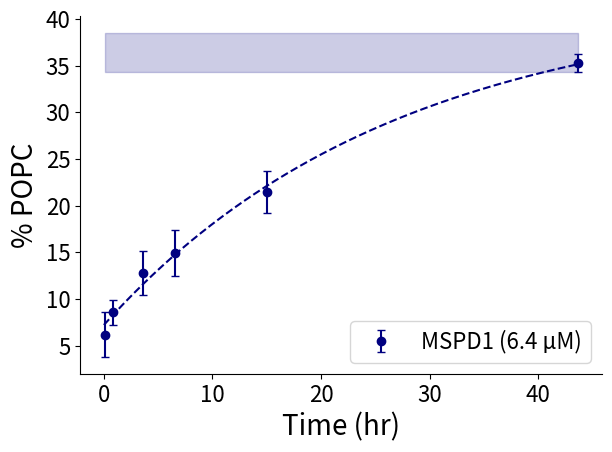

Reproduce this figure in Python.
import numpy as np
import matplotlib.pyplot as plt
import os
from scipy.optimize import curve_fit, newton
from matplotlib import rcParams

from copy import deepcopy
#import pandas as pd
#import statsmodels.api as sm



def func(t, a, b, c):
    #return a * np.log(b * (d*t)) + c
    y = a * (1-np.exp(-b * t))+ c
    return y

def get_hl(t, y1):
    p0 = [np.amax(y1), 1 / np.mean(t), np.amin(y1)]
    popt, pcov = curve_fit(func, t, y1, p0=p0)
    k = popt[1]
    hl = np.log(2)/k
    return hl

def bootstrap(t, ydata, leaveout=1, n=100):
    l = len(t)
    cos=[]
    for i in range(n):
        x = deepcopy(t)
        y = deepcopy(ydata)
        choice = np.random.choice(l, l-leaveout, replace=True)
        #drop = np.random.randint(0, l)
        #newx = np.delete(x, drop)
        #newy = np.delete(y, drop)
        newx = x[choice]
        newy = y[choice]
        try:
            co = get_hl(newx, newy)
            cos.append(co)
        except:
            pass
    #plt.hist(cos)
    #plt.show()
    print(np.mean(cos),"+/-", np.std(cos))


#halflife = np.log(2) / 0.079404
#halflife1= np.log(2) / (0.079404+0.01168162)
#halflife2= np.log(2) / (0.079404-0.01168162)
#print('halflife', halflife, halflife1, halflife2)

t = np.array([4, 49, 214, 395, 902, 2622])/60.
ydata = np.array ([0.095368, 0.06988, 0.097227, 0.121098043, 0.182946392, 0.344652,
                   0.039601, 0.10238, 0.153579, 0.180558186, 0.225052, 0.347536,
                   0.049713, 0.084317, 0.133108686, 0.146389472, 0.23493, 0.36619])
#([0.064421576, 0.083878092, 0.159556773, 0.183348, 0.24558688, 0.319126423,   # batch a
                 # 0.029828785, 0.073093514, 0.147610869, 0.167533354, 0.236034583, 0.352859551,  # batch b
                  #0.018291219, 0.039799601, 0.082531323, 0.136846317, 0.217191265, 0.299744443])  # batch c

tdata = np.ravel([t,t,t])


ay = ydata[:6]
by = ydata[6:12]
cy = ydata[12:]

yav = np.mean([ay, by, cy], axis=0)*100
yerr1 = np.std([ay, by, cy], axis=0)*100

hls = [get_hl(t, ay), get_hl(t, by), get_hl(t, cy)]
print(np.mean(hls), np.std(hls))

print(t, yav)
p0=[np.amax(yav), 1/np.mean(t), np.amin(yav)]
popt, pcov = curve_fit(func, tdata, ydata*100, p0=p0)

print('parameter', popt)
p_sigma = np.sqrt(np.diag(pcov))
print('sqrt error', p_sigma)
print("Global Fit", np.log(2)/popt[1] )
bootstrap(tdata, ydata)


rcParams['font.size']=16

tfit = np.arange(0, np.amax(t), 0.1)

final1=36.43
ferr1=2.1


plt.figure()

#plt.plot(t, ay*100)
#plt.plot(t, by*100)
#plt.plot(t, cy*100)

plt.errorbar(t, yav, color="navy", marker="o", linestyle="", label="MSPD1 (6.4 \u00B5M)", yerr=yerr1, capsize=3)
plt.fill_between(t, t*0+ final1-ferr1, t*0+ final1+ferr1, color="navy", alpha=0.2)
plt.plot(tfit, func(tfit, *popt), color="navy", linestyle="--", label=None)






plt.xlabel('Time (hr)', size=20)
plt.ylabel('% POPC', size=20)

ax=plt.gca()
ax.spines['right'].set_visible(False)
ax.spines['top'].set_visible(False)

plt.legend(loc=4)
plt.tight_layout()

#dir = "C:\\Users\\Michael Marty\\University of Arizona\\martylab - Documents\\Papers\\LXMS and ENDMS"
#file="size"
#plt.savefig(os.path.join(dir, file+".pdf"), transparent=True, dpi=1200)
#plt.savefig(os.path.join(dir, file+".png"), transparent=True, dpi=1200)

plt.show()
